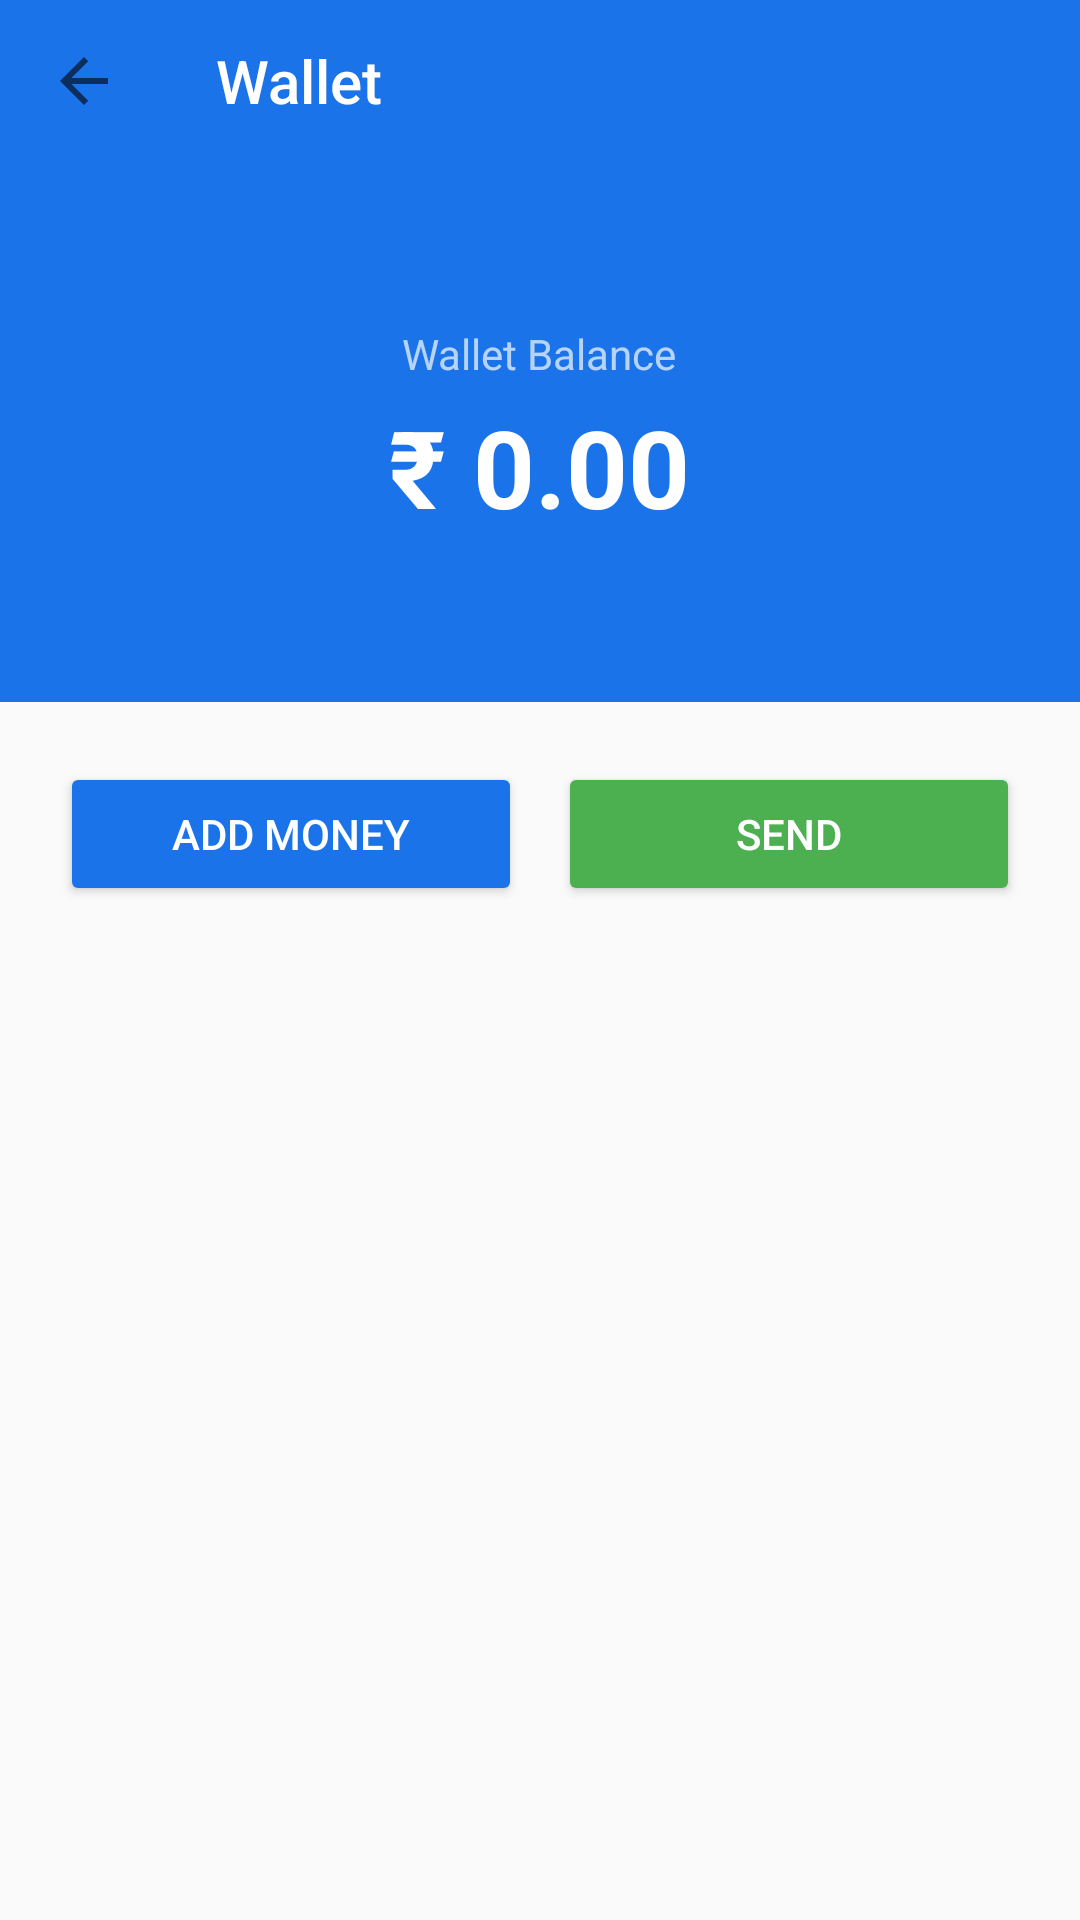

Android layout source for this screen:
<!-- AndroidManifest.xml: application theme Theme.CabBooking -->
<!-- res/layout/activity_wallet.xml -->
<?xml version="1.0" encoding="utf-8"?>
<LinearLayout xmlns:android="http://schemas.android.com/apk/res/android"
    xmlns:app="http://schemas.android.com/apk/res-auto"
    android:layout_width="match_parent" android:layout_height="match_parent"
    android:orientation="vertical">

    <androidx.appcompat.widget.Toolbar android:id="@+id/toolbar"
        android:layout_width="match_parent" android:layout_height="54dp"
        android:background="@color/primary" app:title="Wallet"
        app:titleTextColor="@color/white" app:navigationIcon="?homeAsUpIndicator" />

    <LinearLayout android:layout_width="match_parent" android:layout_height="180dp"
        android:background="@color/primary" android:gravity="center"
        android:orientation="vertical" android:padding="20dp">

        <TextView android:layout_width="wrap_content" android:layout_height="wrap_content"
            android:text="Wallet Balance" android:textColor="#B0FFFFFF" android:textSize="14sp" />

        <TextView android:id="@+id/balanceText" android:layout_width="wrap_content"
            android:layout_height="wrap_content" android:layout_marginTop="4dp"
            android:text="₹ 0.00" android:textColor="@color/white" android:textSize="36sp"
            android:textStyle="bold" />
    </LinearLayout>

    <LinearLayout android:layout_width="match_parent" android:layout_height="wrap_content"
        android:padding="20dp" android:orientation="horizontal">
        <Button android:id="@+id/addMoneyBtn" android:layout_width="0dp" android:layout_height="48dp"
            android:layout_weight="1" android:layout_marginRight="6dp"
            android:backgroundTint="@color/primary" android:text="Add Money"
            android:textColor="@color/white" />
        <Button android:id="@+id/sendBtn" android:layout_width="0dp" android:layout_height="48dp"
            android:layout_weight="1" android:layout_marginLeft="6dp"
            android:backgroundTint="@color/success" android:text="Send"
            android:textColor="@color/white" />
    </LinearLayout>

    <androidx.recyclerview.widget.RecyclerView android:id="@+id/transactionsList"
        android:layout_width="match_parent" android:layout_height="match_parent"
        android:clipToPadding="false" android:paddingHorizontal="20dp" />
</LinearLayout>
<!-- resources referenced by this layout -->
<resources>
  <color name="primary">#1A73E8</color>
  <color name="success">#4CAF50</color>
  <color name="white">#FFFFFF</color>
  <style name="Theme.CabBooking" parent="Theme.AppCompat.DayNight.NoActionBar">
          <item name="colorPrimary">@color/primary</item>
          <item name="colorPrimaryDark">@color/primaryDark</item>
          <item name="colorAccent">@color/accent</item>
          <item name="android:statusBarColor">@color/primary</item>
          <item name="android:navigationBarColor">@color/black</item>
      </style>
  <color name="primaryDark">#1557B0</color>
  <color name="accent">#FF6D00</color>
  <color name="black">#000000</color>
</resources>
